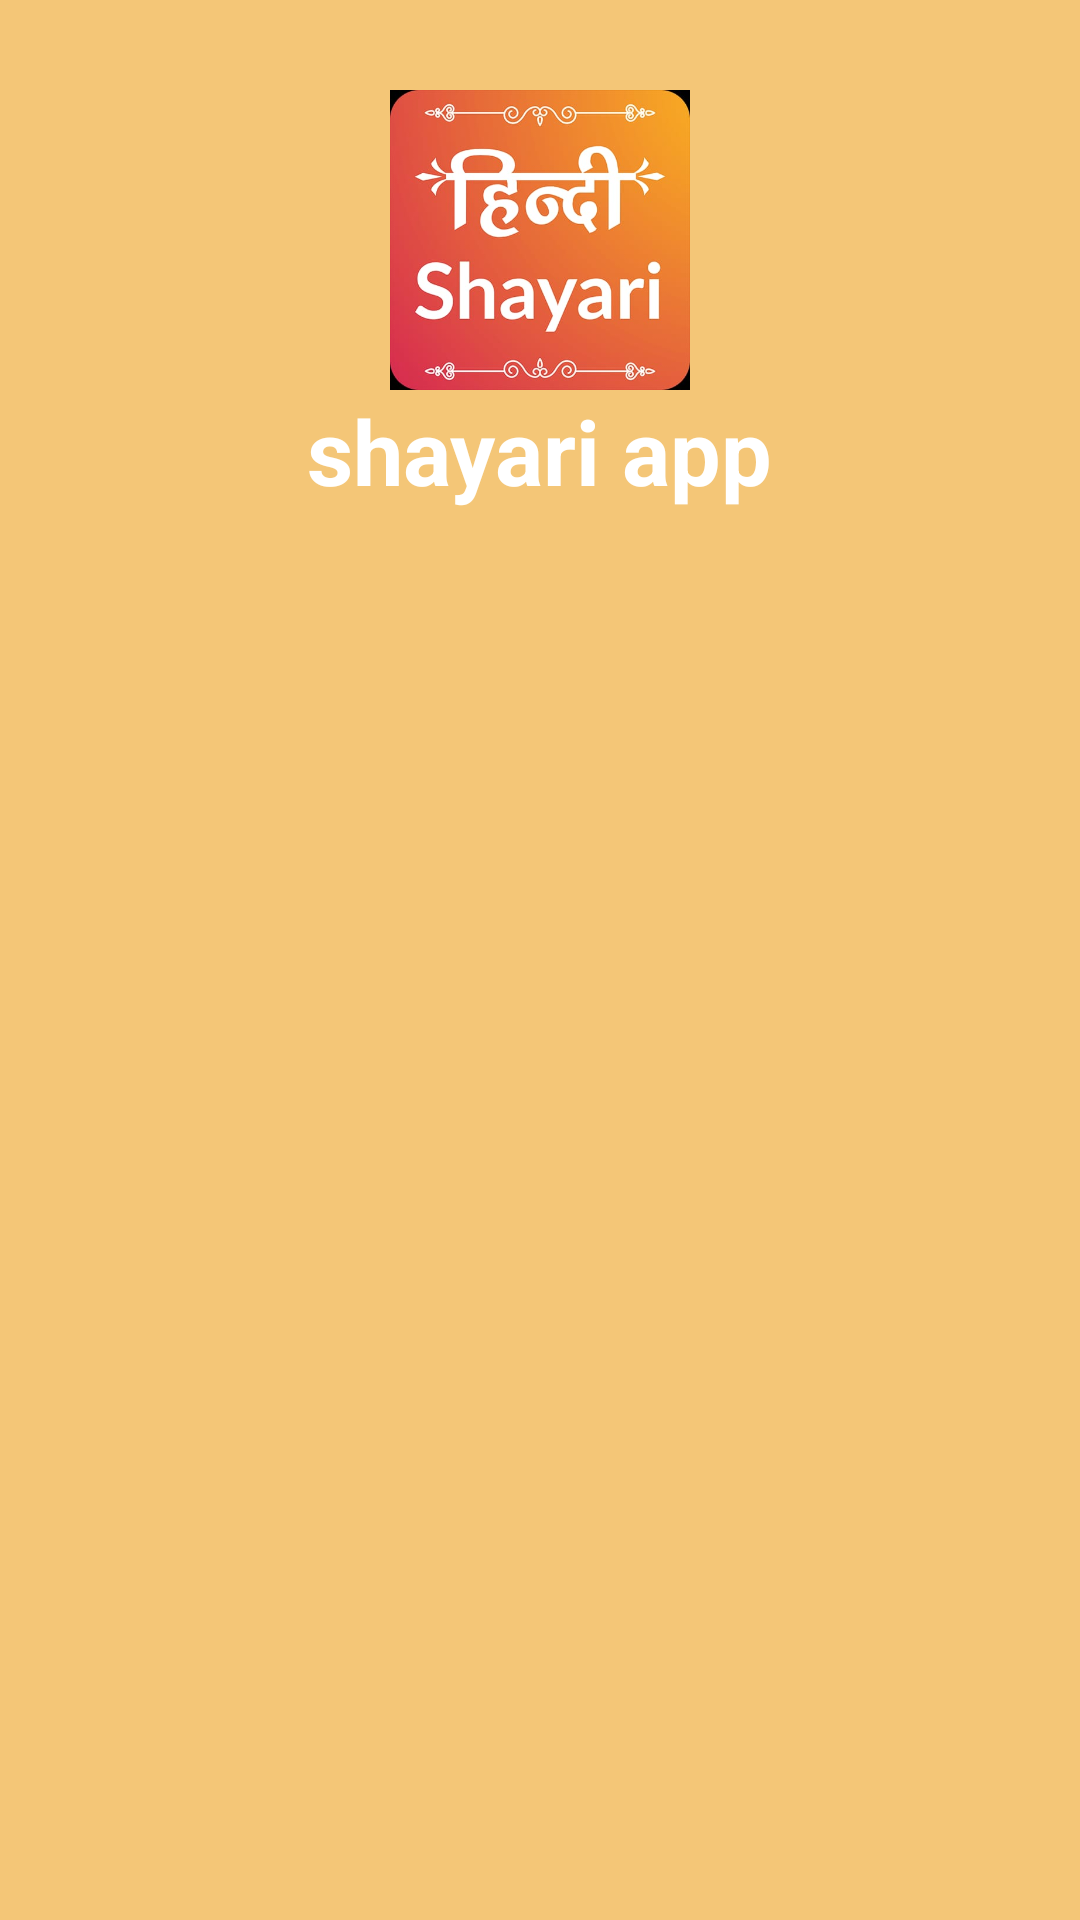

Android layout source for this screen:
<!-- AndroidManifest.xml: application theme Theme.ShayariApp -->
<!-- res/layout/header_layout.xml -->
<?xml version="1.0" encoding="utf-8"?>
<LinearLayout xmlns:android="http://schemas.android.com/apk/res/android"
    android:layout_width="match_parent"
    android:layout_height="200dp"
    android:background="#F4C677"
    android:orientation="vertical"
    >

    <ImageView
        android:layout_width="100dp"
        android:layout_height="100dp"
        android:src="@drawable/spalsh_image"
        android:layout_gravity="center_horizontal"
        android:layout_marginTop="30dp"/>


    <TextView
        android:layout_width="wrap_content"
        android:layout_height="wrap_content"
        android:text="shayari app"
        android:layout_gravity="center"
        android:textSize="30sp"
        android:textStyle="bold"
        android:textColor="@color/white"
       />


</LinearLayout>
<!-- resources referenced by this layout -->
<resources>
  <color name="white">#FFFFFFFF</color>
  <!-- drawable spalsh_image: jpeg bitmap (drawable-v24, 31239 bytes) -->
  <style name="Theme.ShayariApp" parent="Theme.MaterialComponents.DayNight.NoActionBar">
          
          <item name="colorPrimary">#FFA000</item>
          <item name="colorPrimaryVariant">#F59C07</item>
          <item name="colorOnPrimary">@color/white</item>
          
          <item name="colorSecondary">@color/teal_200</item>
          <item name="colorSecondaryVariant">@color/teal_700</item>
          <item name="colorOnSecondary">@color/appColor</item>
          
          <item name="android:statusBarColor">?attr/colorPrimaryVariant</item>
          
      </style>
  <color name="teal_200">#FF03DAC5</color>
  <color name="teal_700">#FF018786</color>
  <color name="appColor">#FBC02D</color>
</resources>
